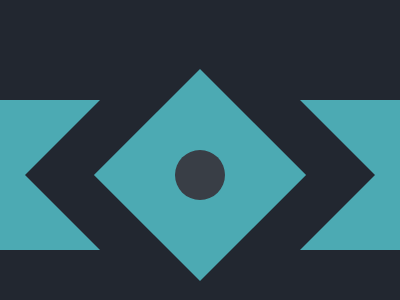

Reproduce this picture with HTML and CSS.

<!DOCTYPE html>
<html lang="en">

<head>
    <meta charset="UTF-8">
    <meta http-equiv="X-UA-Compatible" content="IE=edge">
    <meta name="viewport" content="width=device-width, initial-scale=1.0">
    <title>Tesseract</title>
</head>

<body>
    <div class="container">
        <div id="box1"></div>
        <div id="box2">
            <div id="circle">
            </div>
        </div>
        <div id="box3"></div>
    </div>
    <style>
        body {
            background: #222730;
            margin: 0;
        }

        .container {
            margin: 100px auto;
            height: 150px;
            width: 400px;
            display: flex;
            justify-content: space-between;
        }

        #box1 {
            background: #4CAAB3;
            height: 100%;
            width: 100px;
            clip-path: polygon(100% 0, 25% 50%, 100% 100%, 0% 100%, 0 50%, 0 0)
        }

        #box2 {
            background: #4CAAB3;
            height: 100%;
            width: 150px;
            transform: rotate(45deg);
            display: flex;
            justify-content: center;
            align-items: center
        }

        #circle {
            height: 50px;
            width: 50px;
            background: #393E46;
            border-radius: 50%
        }

        #box3 {
            background: #4CAAB3;
            height: 100%;
            width: 100px;
            clip-path: polygon(100% 0, 100% 50%, 100% 100%, 0% 100%, 75% 50%, 0% 0%);
        }
    </style>
</body>

</html>